Dataset: spiral_processed (GitHub, mahimairaja/NUS_007). Classes: healthy, parkinson.

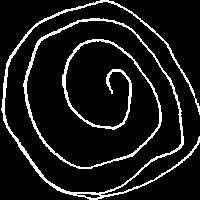
Label: parkinson

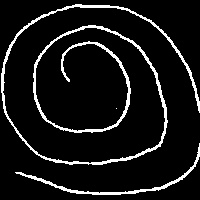
Label: healthy

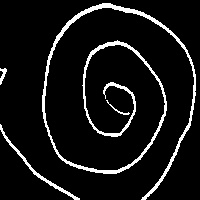
Label: parkinson

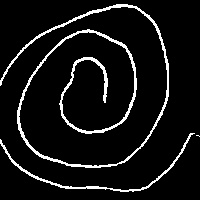
Label: healthy

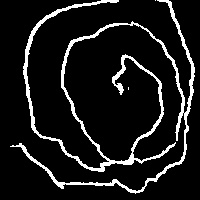
Label: parkinson

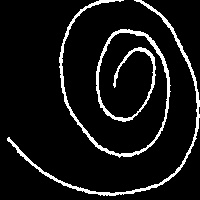
Label: healthy
